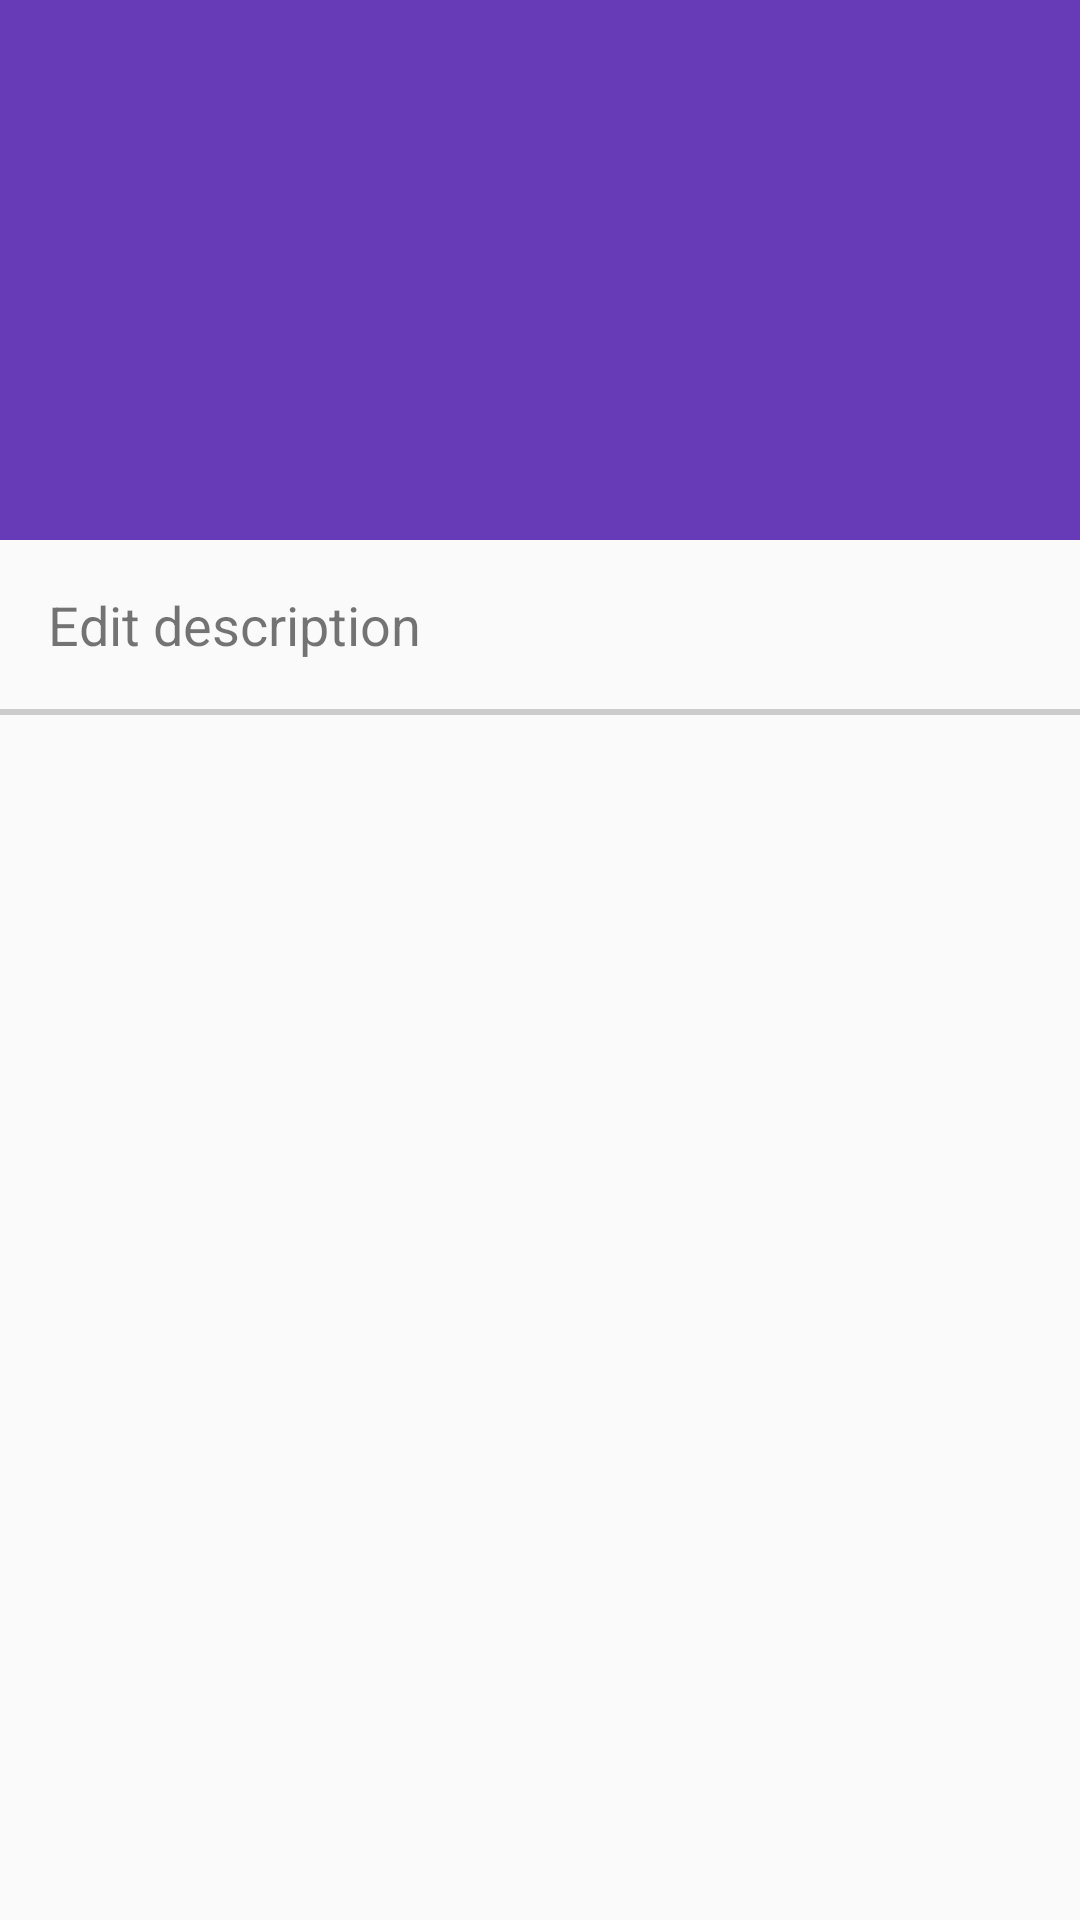

Layout XML and referenced resources for this Android screen:
<!-- AndroidManifest.xml: activity theme AppTheme -->
<!-- res/layout/activity_description.xml -->
<?xml version="1.0" encoding="utf-8"?>
<android.support.design.widget.CoordinatorLayout xmlns:android="http://schemas.android.com/apk/res/android"
    xmlns:app="http://schemas.android.com/apk/res-auto"
    xmlns:fab="http://schemas.android.com/apk/res-auto"
    xmlns:tools="http://schemas.android.com/tools"
    android:layout_width="match_parent"
    android:layout_height="match_parent"
    android:fitsSystemWindows="true"
    tools:context="com.treggo.flexible.card.DescriptionActivity">

    <android.support.design.widget.AppBarLayout
        android:id="@+id/app_bar"
        android:layout_width="match_parent"
        android:layout_height="@dimen/app_bar_height"
        android:fitsSystemWindows="true"
        android:theme="@style/AppTheme.AppBarOverlay">

        <android.support.design.widget.CollapsingToolbarLayout
            android:id="@+id/toolbar_layout"
            android:layout_width="match_parent"
            android:layout_height="match_parent"
            android:fitsSystemWindows="true"
            app:contentScrim="?attr/colorPrimary"
            app:expandedTitleMarginEnd="20dp"
            app:expandedTitleMarginStart="12dp"
            app:expandedTitleTextAppearance="@style/TextAppearance.ExpandedTitle"
            app:layout_scrollFlags="scroll|enterAlwaysCollapsed">

            <include layout="@layout/toolbar" />
            <TextView
                android:id="@+id/tvNameInfo"
                android:layout_width="wrap_content"
                android:layout_height="wrap_content"
                android:layout_marginLeft="16dp"
                android:layout_marginTop="150dp"
                android:textStyle="normal"
                app:layout_collapseMode="parallax" />

        </android.support.design.widget.CollapsingToolbarLayout>
    </android.support.design.widget.AppBarLayout>

    <include layout="@layout/content_description" />

    <RelativeLayout
        android:layout_width="wrap_content"
        android:layout_height="match_parent"
        android:layout_marginBottom="@dimen/fab_marginBottom"
        android:layout_marginRight="@dimen/fab_marginRight"
        app:layout_anchor="@id/app_bar"
        app:layout_anchorGravity="bottom|end">

        <com.getbase.floatingactionbutton.FloatingActionsMenu
            android:id="@+id/multiple_actions"
            android:layout_width="wrap_content"
            android:layout_height="wrap_content"
            android:layout_alignParentBottom="true"
            android:layout_alignParentLeft="true"
            android:layout_alignParentStart="true"
            fab:fab_addButtonColorNormal="@android:color/white"
            fab:fab_addButtonColorPressed="@android:color/darker_gray"
            fab:fab_addButtonPlusIconColor="@android:color/holo_blue_dark"
            fab:fab_expandDirection="up"
            fab:fab_labelStyle="@style/menu_labels_style">

            <com.getbase.floatingactionbutton.FloatingActionButton
                android:id="@+id/miniFab1"
                android:layout_width="wrap_content"
                android:layout_height="wrap_content"
                fab:fab_colorNormal="#ffffff"
                fab:fab_colorPressed="#909090"
                fab:fab_size="mini"
                fab:fab_title="Description?" />

            <com.getbase.floatingactionbutton.FloatingActionButton
                android:id="@+id/miniFab2"
                android:layout_width="wrap_content"
                android:layout_height="wrap_content"
                fab:fab_colorNormal="#ffffff"
                fab:fab_colorPressed="#909090"
                fab:fab_size="mini"
                fab:fab_title="Labels?" />

            <com.getbase.floatingactionbutton.FloatingActionButton
                android:id="@+id/miniFab3"
                android:layout_width="wrap_content"
                android:layout_height="wrap_content"
                fab:fab_colorNormal="#ffffff"
                fab:fab_colorPressed="#909090"
                fab:fab_size="mini"
                fab:fab_title="Check List?" />

            <com.getbase.floatingactionbutton.FloatingActionButton
                android:id="@+id/miniFab4"
                android:layout_width="wrap_content"
                android:layout_height="wrap_content"
                fab:fab_colorNormal="#ffffff"
                fab:fab_colorPressed="#909090"
                fab:fab_size="mini"
                fab:fab_title="Attachments?" />

        </com.getbase.floatingactionbutton.FloatingActionsMenu>
    </RelativeLayout>

</android.support.design.widget.CoordinatorLayout>
<!-- res/layout/toolbar.xml (included above) -->
<?xml version="1.0" encoding="utf-8"?>
<android.support.v7.widget.Toolbar xmlns:android="http://schemas.android.com/apk/res/android"
    xmlns:app="http://schemas.android.com/apk/res-auto"
    android:id="@+id/toolbar_bar"
    android:layout_width="match_parent"
    android:layout_height="?android:actionBarSize"
    android:background="@color/colorPrimary"
    app:layout_collapseMode="pin"
    app:layout_scrollFlags="scroll|enterAlwaysCollapsed"/>
<!-- res/layout/content_description.xml (included above) -->
<?xml version="1.0" encoding="utf-8"?>
<android.support.v4.widget.NestedScrollView xmlns:android="http://schemas.android.com/apk/res/android"
    xmlns:app="http://schemas.android.com/apk/res-auto"
    xmlns:tools="http://schemas.android.com/tools"
    android:layout_width="match_parent"
    android:layout_height="match_parent"
    app:layout_behavior="@string/appbar_scrolling_view_behavior"
    tools:context="com.treggo.flexible.card.DescriptionActivity"
    tools:showIn="@layout/activity_description">

    <LinearLayout
        android:layout_width="match_parent"
        android:layout_height="match_parent"
        android:orientation="vertical">

        <EditText
            android:id="@+id/etAddDescription"
            android:layout_width="match_parent"
            android:layout_height="0dp"
            android:layout_margin="7dp"
            android:layout_weight="1"
            android:visibility="gone" />

        <TextView
            android:id="@+id/tvDescription"
            android:layout_width="match_parent"
            android:layout_height="match_parent"
            android:padding="16dp"
            android:text="@string/add_description"
            android:textSize="18sp" />

        <LinearLayout
            android:id="@+id/layout_labels"
            android:layout_width="match_parent"
            android:layout_height="wrap_content"
            android:layout_marginBottom="10dp"
            android:orientation="horizontal"
            android:visibility="gone">

            <ImageView
                android:layout_width="30dp"
                android:layout_height="30dp"
                android:layout_marginLeft="16dp"
                android:src="@drawable/ic_loyalty_black_24dp" />

            <android.support.v7.widget.RecyclerView
                android:id="@+id/recyclerLabelView"
                android:layout_marginLeft="5dp"
                android:layout_marginRight="10dp"
                android:layout_width="match_parent"
                android:layout_height="wrap_content"/>

        </LinearLayout>

        <View
            android:layout_width="match_parent"
            android:layout_height="2dp"
            android:background="#CCC" />

        <LinearLayout
            android:id="@+id/layout_attachments"
            android:layout_width="match_parent"
            android:layout_marginTop="5dp"
            android:layout_height="wrap_content"
            android:orientation="horizontal"
            android:visibility="gone">
            <ImageView
                android:layout_width="30dp"
                android:layout_height="30dp"
                android:layout_marginLeft="16dp"
                android:src="@drawable/ic_attachment_black_24dp" />

            <android.support.v7.widget.RecyclerView
                android:id="@+id/recyclerAttachView"
                android:layout_marginLeft="5dp"
                android:layout_marginRight="10dp"
                android:layout_width="match_parent"
                android:layout_height="wrap_content"/>
        </LinearLayout>

        <LinearLayout
            android:id="@+id/layout_checkList"
            android:layout_width="match_parent"
            android:layout_height="wrap_content"
            android:orientation="horizontal"
            android:visibility="gone">
            <android.support.v7.widget.RecyclerView
                android:id="@+id/recyclerCheckListView"
                android:layout_width="match_parent"
                android:layout_height="wrap_content"/>
        </LinearLayout>
    </LinearLayout>


</android.support.v4.widget.NestedScrollView>
<!-- resources referenced by this layout -->
<resources>
  <color name="colorPrimary">#673AB7</color>
  <dimen name="app_bar_height">180dp</dimen>
  <dimen name="fab_marginBottom">-20dp</dimen>
  <dimen name="fab_marginRight">8dp</dimen>
  <!-- drawable ic_attachment_black_24dp (drawable) -->
  <vector xmlns:android="http://schemas.android.com/apk/res/android"
          android:width="40dp"
          android:height="40dp"
          android:viewportWidth="24.0"
          android:viewportHeight="24.0">
      <path
          android:fillColor="#FF363636"
          android:pathData="M2,12.5C2,9.46 4.46,7 7.5,7H18c2.21,0 4,1.79 4,4s-1.79,4 -4,4H9.5C8.12,15 7,13.88 7,12.5S8.12,10 9.5,10H17v2H9.41c-0.55,0 -0.55,1 0,1H18c1.1,0 2,-0.9 2,-2s-0.9,-2 -2,-2H7.5C5.57,9 4,10.57 4,12.5S5.57,16 7.5,16H17v2H7.5C4.46,18 2,15.54 2,12.5z"/>
  </vector>
  <!-- drawable ic_loyalty_black_24dp (drawable) -->
  <vector xmlns:android="http://schemas.android.com/apk/res/android"
      android:width="24dp"
      android:height="24dp"
      android:alpha="0.70"
      android:viewportHeight="24.0"
      android:viewportWidth="24.0">
      <path
          android:fillColor="#FF363636"
          android:pathData="M21.41,11.58l-9,-9C12.05,2.22 11.55,2 11,2L4,2c-1.1,0 -2,0.9 -2,2v7c0,0.55 0.22,1.05 0.59,1.42l9,9c0.36,0.36 0.86,0.58 1.41,0.58 0.55,0 1.05,-0.22 1.41,-0.59l7,-7c0.37,-0.36 0.59,-0.86 0.59,-1.41 0,-0.55 -0.23,-1.06 -0.59,-1.42zM5.5,7C4.67,7 4,6.33 4,5.5S4.67,4 5.5,4 7,4.67 7,5.5 6.33,7 5.5,7zM17.27,15.27L13,19.54l-4.27,-4.27C8.28,14.81 8,14.19 8,13.5c0,-1.38 1.12,-2.5 2.5,-2.5 0.69,0 1.32,0.28 1.77,0.74l0.73,0.72 0.73,-0.73c0.45,-0.45 1.08,-0.73 1.77,-0.73 1.38,0 2.5,1.12 2.5,2.5 0,0.69 -0.28,1.32 -0.73,1.77z" />
  </vector>
  <string name="add_description">Edit description</string>
  <style name="AppTheme.AppBarOverlay" parent="ThemeOverlay.AppCompat.Dark.ActionBar" />
  <style name="TextAppearance.ExpandedTitle" parent="TextAppearance.AppCompat.Widget.ActionBar.Title">
          <item name="android:textSize">26sp</item>
      </style>
  <style name="menu_labels_style">
      <item name="android:background">@drawable/fab_label_background</item>
      <item name="android:textColor">@android:color/white</item>
  </style>
  <style name="AppTheme" parent="Theme.AppCompat.Light.DarkActionBar">
          
          <item name="colorPrimary">@color/colorPrimary</item>
          <item name="colorPrimaryDark">@color/colorPrimaryDark</item>
          <item name="colorAccent">@color/colorAccent</item>
          <item name="android:textColorSecondary">@color/colorAccent</item>
          <item name="windowNoTitle">true</item>
          <item name="windowActionBar">false</item>
  
          
          <item name="searchViewStyle">@style/AppSearchViewStyle</item>
  
          <item name="colorControlNormal">@color/colorAccent</item>
          <item name="android:windowTranslucentStatus" tools:targetApi="19">true</item>
      </style>
  <color name="colorPrimaryDark">#512DA8</color>
  <color name="colorAccent">#009688</color>
  <style name="AppSearchViewStyle" parent="Widget.AppCompat.SearchView">
          <item name="android:textCursorDrawable">@drawable/white_cursor</item>
          <item name="queryBackground">@android:color/transparent</item>
          <item name="searchIcon">@drawable/icon_toolbar_search</item>
          <item name="closeIcon">@drawable/icon_toolbar_clear</item>
  
          <item name="android:imeActionId">6</item>
      </style>
</resources>
